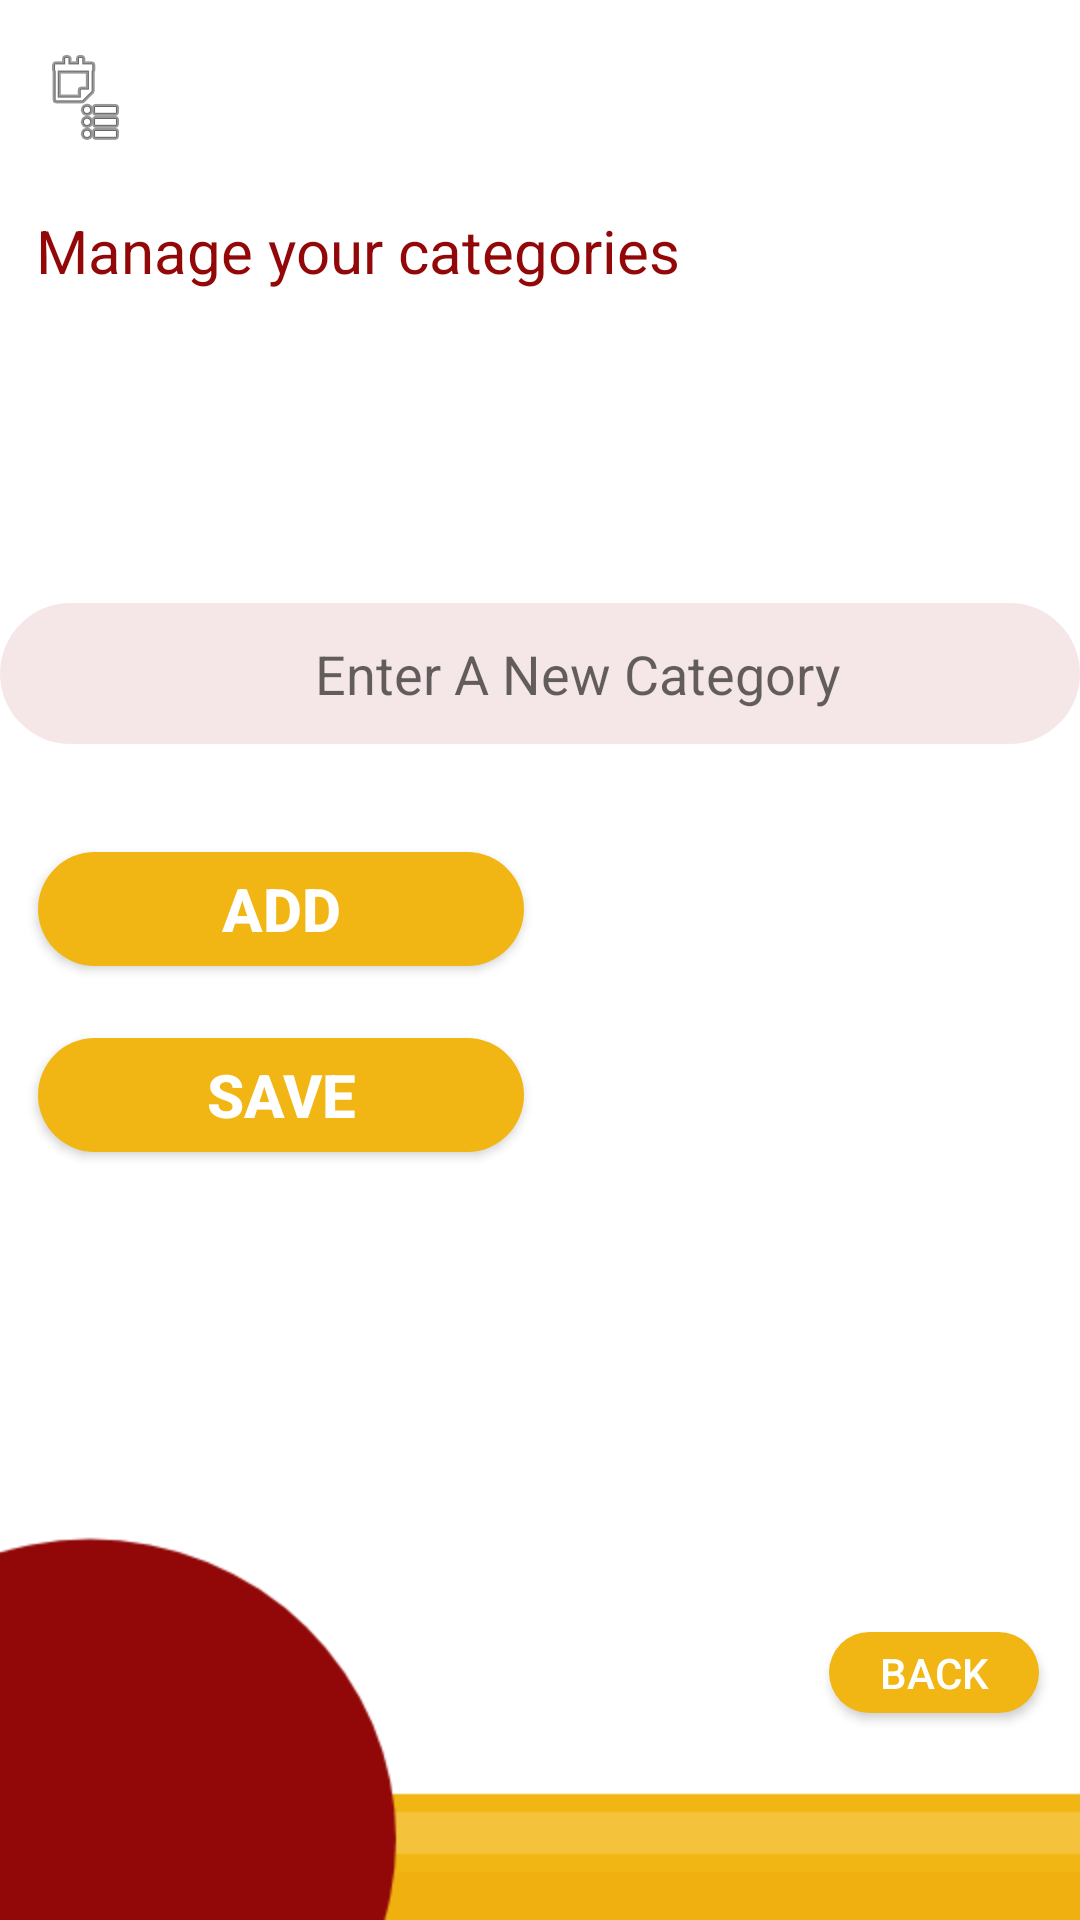

The Android layout XML behind this screen, and the referenced resources:
<!-- AndroidManifest.xml: application theme AppTheme -->
<!-- res/layout/activity_categories.xml -->
<?xml version="1.0" encoding="utf-8"?>
<androidx.constraintlayout.widget.ConstraintLayout xmlns:android="http://schemas.android.com/apk/res/android"
    xmlns:app="http://schemas.android.com/apk/res-auto"
    xmlns:tools="http://schemas.android.com/tools"
    android:layout_width="match_parent"
    android:layout_height="match_parent"
    android:background="@drawable/categories_background"
    tools:context=".Categories">


    <Spinner
        android:id="@+id/spnCat"
        android:layout_width="159dp"
        android:layout_height="33dp"
        android:layout_marginTop="16dp"
        android:background="@drawable/drawable_spinner"
        android:spinnerMode="dialog"
        app:layout_constraintEnd_toEndOf="parent"
        app:layout_constraintHorizontal_bias="0.042"
        app:layout_constraintStart_toStartOf="parent"
        app:layout_constraintTop_toTopOf="parent" />

    <EditText
        android:id="@+id/newCat"
        android:layout_width="360dp"
        android:layout_height="47dp"
        android:layout_marginBottom="36dp"
        android:background="@drawable/input_field"
        android:gravity="center"
        android:hint="Enter A New Category"
        android:imeOptions="actionDone"
        android:inputType="text"
        android:textAlignment="center"
        app:layout_constraintBottom_toTopOf="@+id/btnAddCat"
        app:layout_constraintEnd_toEndOf="parent"
        app:layout_constraintHorizontal_bias="0.313"
        app:layout_constraintStart_toStartOf="parent" />

    <Button
        android:id="@+id/btnSaveCat"
        android:layout_width="162dp"
        android:layout_height="38dp"
        android:layout_marginBottom="256dp"
        android:background="@drawable/yellow_button"
        android:text="Save"
        android:textColor="#FFFFFF"
        android:textSize="20dp"
        android:textStyle="bold"
        app:layout_constraintBottom_toBottomOf="parent"
        app:layout_constraintEnd_toEndOf="parent"
        app:layout_constraintHorizontal_bias="0.064"
        app:layout_constraintStart_toStartOf="parent" />

    <Button
        android:id="@+id/btnAddCat"
        android:layout_width="162dp"
        android:layout_height="38dp"
        android:layout_marginBottom="24dp"
        android:background="@drawable/yellow_button"
        android:text="Add"
        android:textColor="#FFFFFF"
        android:textSize="20dp"
        android:textStyle="bold"
        app:layout_constraintBottom_toTopOf="@+id/btnSaveCat"
        app:layout_constraintEnd_toEndOf="parent"
        app:layout_constraintHorizontal_bias="0.064"
        app:layout_constraintStart_toStartOf="parent" />

    <Button
        android:id="@+id/btnBackToDir"
        android:layout_width="70dp"
        android:layout_height="27dp"
        android:layout_marginTop="160dp"
        android:background="@drawable/yellow_button"
        android:text="Back"
        android:textColor="#FFFFFF"
        app:layout_constraintBottom_toBottomOf="parent"
        app:layout_constraintEnd_toEndOf="parent"
        app:layout_constraintHorizontal_bias="0.953"
        app:layout_constraintStart_toStartOf="parent"
        app:layout_constraintTop_toBottomOf="@+id/btnSaveCat"
        app:layout_constraintVertical_bias="0.0" />

    <TextView
        android:id="@+id/textView7"
        android:layout_width="wrap_content"
        android:layout_height="wrap_content"
        android:layout_marginTop="20dp"
        android:text="Manage your categories"
        android:textColor="@color/red"
        android:textSize="20dp"
        app:layout_constraintBottom_toTopOf="@+id/newCat"
        app:layout_constraintEnd_toEndOf="parent"
        app:layout_constraintHorizontal_bias="0.082"
        app:layout_constraintStart_toStartOf="parent"
        app:layout_constraintTop_toBottomOf="@+id/spnCat"
        app:layout_constraintVertical_bias="0.011" />
</androidx.constraintlayout.widget.ConstraintLayout>
<!-- resources referenced by this layout -->
<resources>
  <color name="red">#920808</color>
  <!-- drawable categories_background: png bitmap (drawable, 14406 bytes) -->
  <!-- drawable drawable_spinner (drawable) -->
  <?xml version="1.0" encoding="utf-8"?>
  <selector xmlns:android="http://schemas.android.com/apk/res/android">
  
      <item>
  
          <layer-list>
  
              <item>
                  <shape android:shape="rectangle">
                      <padding
                          android:left="4dp"
                          android:top="4dp"
                          android:right="4dp"
                          android:bottom="4dp"
                          />
                  </shape>
              </item>
              <item>
  
                  <bitmap android:gravity="left" android:src="@android:drawable/ic_menu_agenda" />
  
              </item>
  
          </layer-list>
  
      </item>
  
  </selector>
  <!-- drawable input_field (drawable) -->
  <?xml version="1.0" encoding="utf-8"?>
  <shape android:shape="rectangle" xmlns:android="http://schemas.android.com/apk/res/android">
  
      <solid android:color="@color/trans_red"/>
      <corners android:radius="50dp"/>
      <padding android:left="25sp"/>
  
  
  </shape>
  <!-- drawable yellow_button (drawable) -->
  <?xml version="1.0" encoding="utf-8"?>
  <layer-list xmlns:android="http://schemas.android.com/apk/res/android" >
  
      
  
      <item>
          <shape android:shape="rectangle">
              <corners android:radius="25dp"/>
              <solid android:color="#F1B613"/>
          </shape>
      </item>
  
  
  
  </layer-list>
  <style name="AppTheme" parent="Theme.AppCompat.Light.NoActionBar">
          
          <item name="colorPrimary">#780808</item>
          <item name="colorPrimaryDark">#610202</item>
          <item name="colorAccent">@color/red</item>
      </style>
  <color name="trans_red">#18920808</color>
</resources>
